Image classification data set "lung_mask_data" (ljsetter/0xDEADBEEFCAFE on GitHub). Class labels (2): normal, pneumonia.

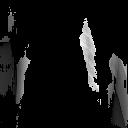
Label: pneumonia

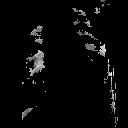
Label: pneumonia

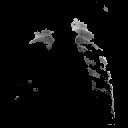
Label: normal

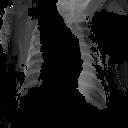
Label: pneumonia

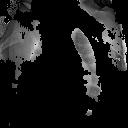
Label: pneumonia

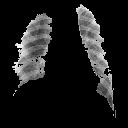
Label: pneumonia
